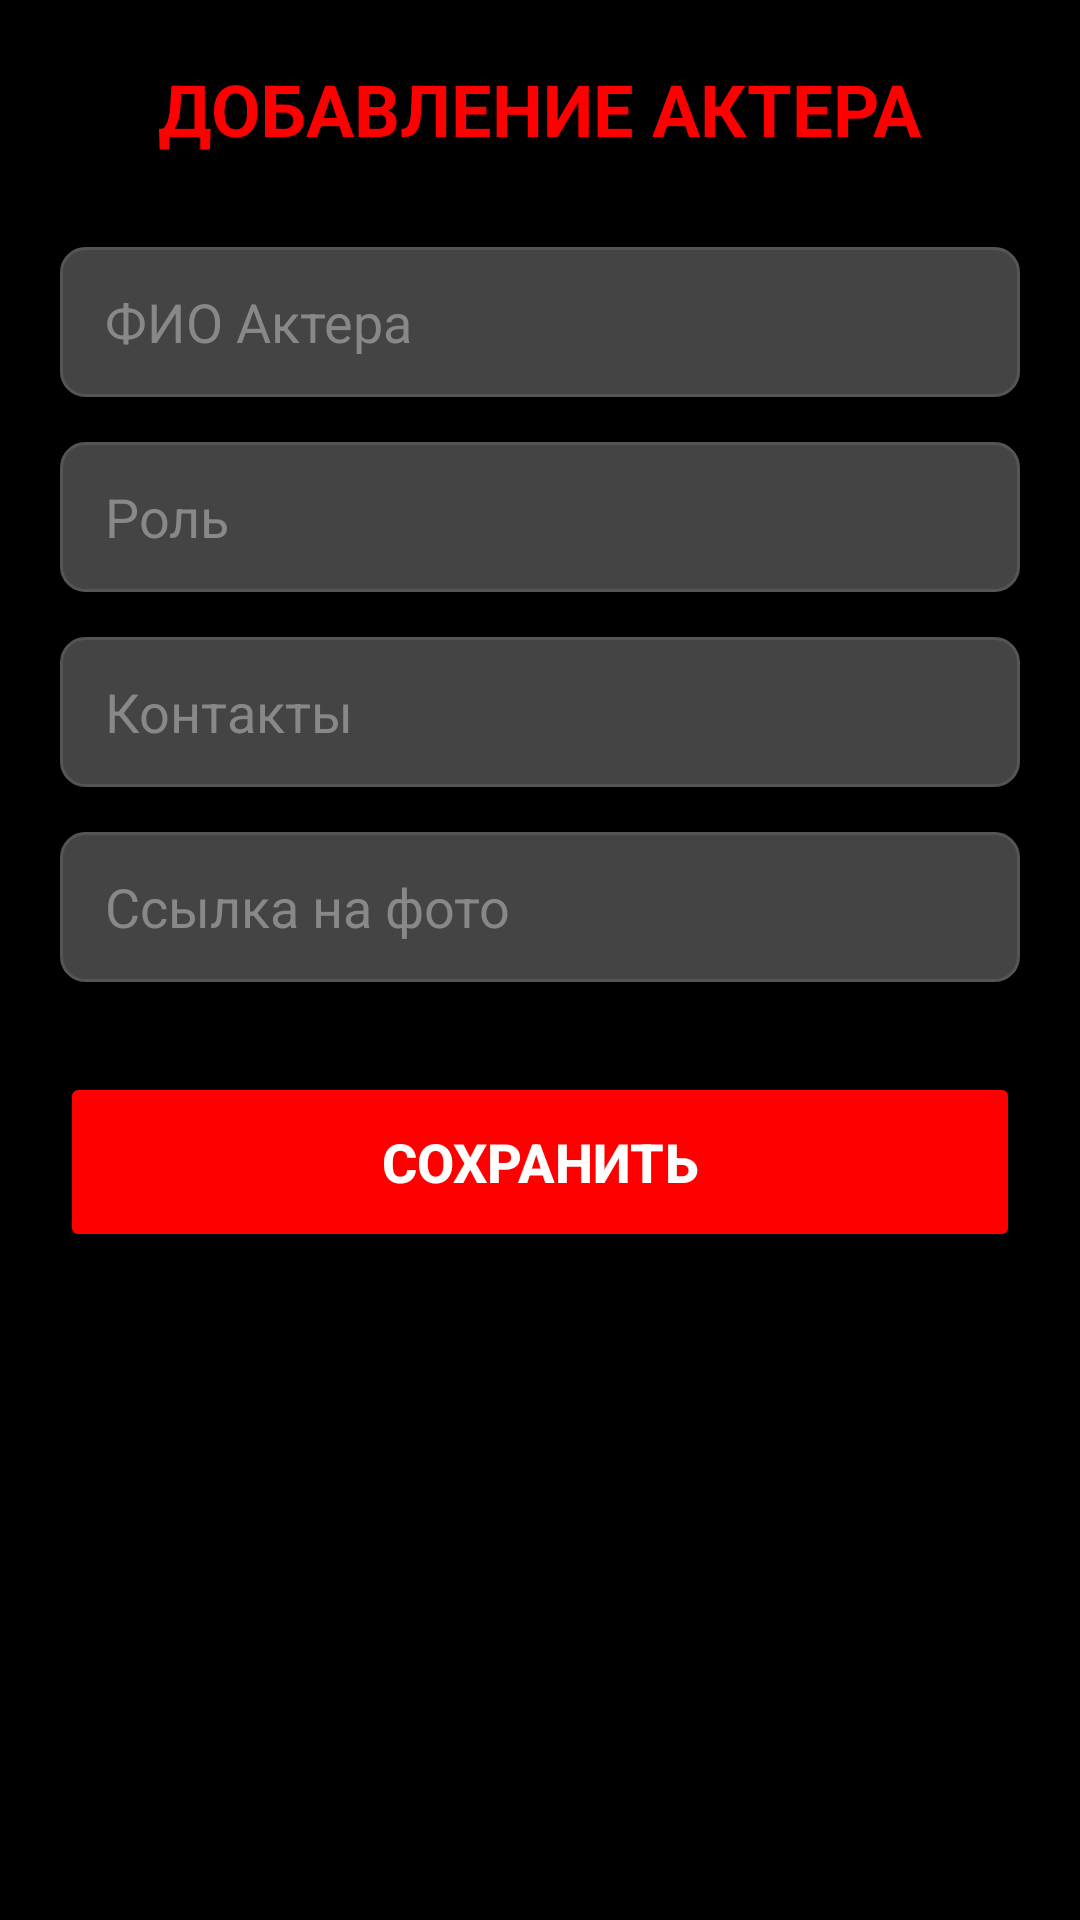

Android layout source for this screen:
<!-- AndroidManifest.xml: application theme Theme.QuestStudioApp -->
<!-- res/layout/activity_edit_actor.xml -->
<?xml version="1.0" encoding="utf-8"?>

<LinearLayout xmlns:android="http://schemas.android.com/apk/res/android"
    android:layout_width="match_parent"
    android:layout_height="match_parent"
    android:background="@color/black"
    android:orientation="vertical"
    android:padding="20dp">

    <TextView
        android:id="@+id/editTitle"
        android:layout_width="wrap_content"
        android:layout_height="wrap_content"
        android:text="ДОБАВЛЕНИЕ АКТЕРА"
        android:textColor="@color/bright_red"
        android:textSize="24sp"
        android:textStyle="bold"
        android:layout_gravity="center"
        android:layout_marginBottom="30dp"/>

    <EditText
        android:id="@+id/etActorName"
        android:layout_width="match_parent"
        android:layout_height="50dp"
        android:hint="ФИО Актера"
        android:textColor="@color/white"
        android:textColorHint="#888888"
        android:background="@drawable/rounded_edittext_bg"
        android:paddingStart="15dp"
        android:layout_marginBottom="15dp"/>

    <EditText
        android:id="@+id/etActorRole"
        android:layout_width="match_parent"
        android:layout_height="50dp"
        android:hint="Роль"
        android:textColor="@color/white"
        android:textColorHint="#888888"
        android:background="@drawable/rounded_edittext_bg"
        android:paddingStart="15dp"
        android:layout_marginBottom="15dp"/>

    <EditText
        android:id="@+id/etActorContact"
        android:layout_width="match_parent"
        android:layout_height="50dp"
        android:hint="Контакты"
        android:textColor="@color/white"
        android:textColorHint="#888888"
        android:background="@drawable/rounded_edittext_bg"
        android:paddingStart="15dp"
        android:layout_marginBottom="15dp"/>

    <EditText
        android:id="@+id/etActorImage"
        android:layout_width="match_parent"
        android:layout_height="50dp"
        android:hint="Ссылка на фото"
        android:textColor="@color/white"
        android:textColorHint="#888888"
        android:background="@drawable/rounded_edittext_bg"
        android:paddingStart="15dp"
        android:layout_marginBottom="30dp"/>

    <Button
        android:id="@+id/btnSaveActor"
        android:layout_width="match_parent"
        android:layout_height="60dp"
        android:text="СОХРАНИТЬ"
        android:backgroundTint="@color/bright_red"
        android:textColor="@color/white"
        android:textSize="18sp"
        android:textStyle="bold"/>

</LinearLayout>
<!-- resources referenced by this layout -->
<resources>
  <color name="black">#FF000000</color>
  <color name="bright_red">#FF0000</color>
  <color name="white">#FFFFFFFF</color>
  <!-- drawable rounded_edittext_bg (drawable) -->
  <?xml version="1.0" encoding="utf-8"?>
  
  <selector xmlns:android="http://schemas.android.com/apk/res/android">
      <item>
          <shape android:shape="rectangle">
              
              <solid android:color="@color/gray_input_background" />
              
              <corners android:radius="8dp" />
              
              <stroke android:width="1dp" android:color="@color/light_gray_border" />
          </shape>
      </item>
  </selector>
  <style name="Theme.QuestStudioApp" parent="Base.Theme.QuestStudioApp" />
  <color name="gray_input_background">#444444</color>
  <color name="light_gray_border">#555555</color>
  <style name="Base.Theme.QuestStudioApp" parent="Theme.Material3.DayNight.NoActionBar">
          
          <item name="colorPrimary">@color/bright_red</item>
          <item name="android:statusBarColor">@color/black</item>
      </style>
</resources>
